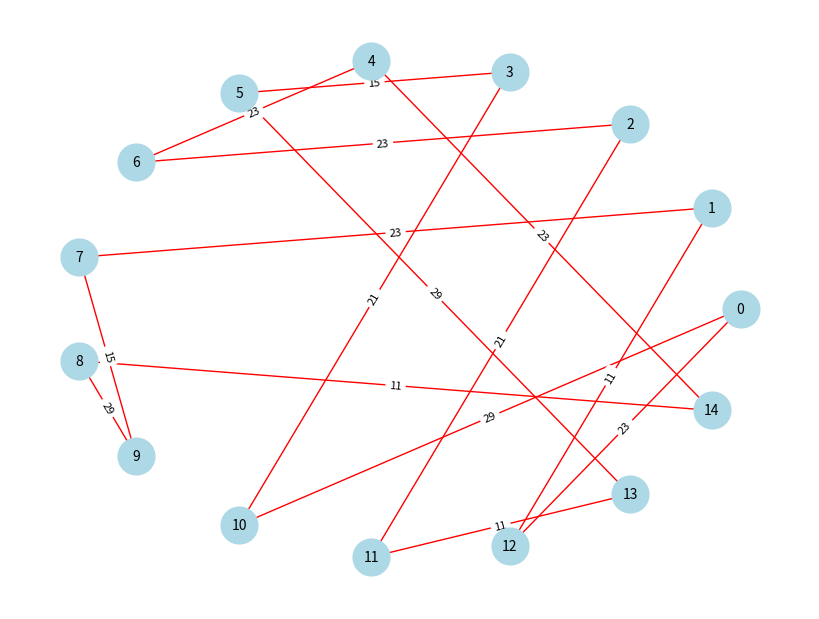
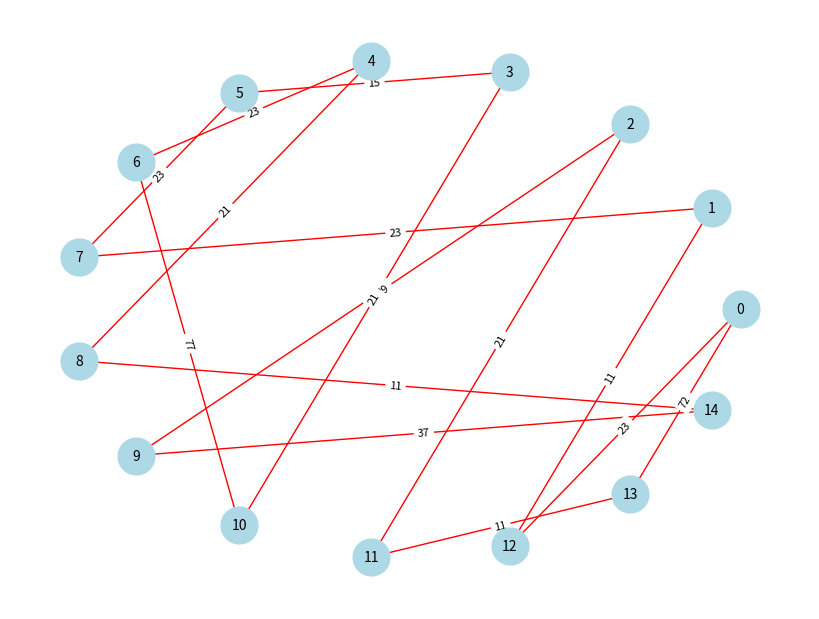
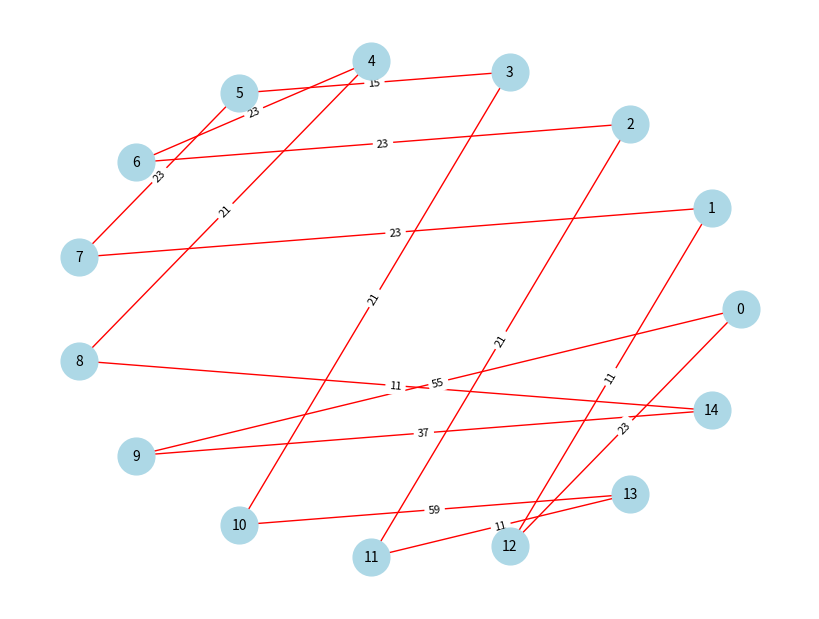

These figures' Python source, in order:
import matplotlib.pyplot as plt
import networkx as nx
import numpy as np

# Plots the graph showing only the best path
def plot_graph(best_route, distance_matrix, num_cities):
    graph = nx.Graph()
    positions = nx.circular_layout(range(num_cities))

    for i in range(num_cities):
        graph.add_node(i, pos=positions[i])

    for i in range(len(best_route) - 1):
        current_city = best_route[i]
        next_city = best_route[i + 1]
        graph.add_edge(current_city, next_city, weight=distance_matrix[current_city][next_city])

    graph.add_edge(best_route[-1], best_route[0], weight=distance_matrix[best_route[-1]][best_route[0]])

    plt.figure(figsize=(8, 6))
    labels = {edge: f"{graph[edge[0]][edge[1]]['weight']}" for edge in graph.edges()}
    nx.draw(graph, positions, with_labels=True, node_color='lightblue', node_size=700, edge_color='red', font_size=10)
    nx.draw_networkx_edge_labels(graph, positions, edge_labels=labels, font_size=8)
    plt.show()

# Calculates the distance between two cities using the distance matrix
def calculate_distance(city1, city2, distance_matrix):
    return distance_matrix[city1][city2]

# Calculates the total distance of the ant's route
def calculate_total_distance(route, distance_matrix):
    distance = 0  
    for i in range(len(route) - 1):  
        distance += calculate_distance(route[i], route[i + 1], distance_matrix)  
    
    distance += calculate_distance(route[-1], route[0], distance_matrix)  
    return distance  


# Selects the next city based on the probability function
def select_city(visited_cities, cities, pheromones, visibility, alpha, beta):

    available_cities = [i for i in range(len(cities)) if i not in visited_cities] 
    
    if not available_cities:
        return None

    probabilities = []

    for i in available_cities:
        total = sum(
            (pheromones[i][j] ** alpha) * ((visibility[i][j]) ** beta)
            for j in available_cities
        )

        Pki = (pheromones[visited_cities[-1]][i] ** alpha) * ((visibility[visited_cities[-1]][i]) ** beta)
        probabilities.append(Pki if total > 0 else 0)

    probabilities = np.array(probabilities)
    
    
    sum_probabilities = probabilities.sum()
    if sum_probabilities == 0:
        probabilities.fill(1 / len(probabilities))

    else:
        probabilities /= sum_probabilities

    return np.random.choice(available_cities, p=probabilities)


# Updates the pheromones based on the update function
def update_pheromones(pheromones, routes, distances, evaporation_rate, pheromone_intensity):
    num_cities = len(pheromones)
    
    for i in range(num_cities):
        for j in range(num_cities):
            pheromones[i][j] *= (1 - evaporation_rate)
            pheromones[j][i] *= (1 - evaporation_rate)
    
    for k in range(len(routes)):
        route = routes[k] 
        distance = distances[k]
        deposit = pheromone_intensity / distance  
        
        for i in range(len(route) - 1):
            current_city = route[i]
            next_city = route[i + 1]
            pheromones[current_city][next_city] += deposit
            pheromones[next_city][current_city] += deposit
        
        pheromones[route[-1]][route[0]] += deposit  
        pheromones[route[0]][route[-1]] += deposit  

# The ant system algorithm
def ant_system(alpha, beta, evaporation_rate):
    distance_matrix = [
        [0, 29, 82, 46, 68, 52, 72, 42, 51, 55, 29, 74, 23, 72, 46],
        [29, 0, 55, 46, 42, 43, 43, 23, 23, 31, 41, 51, 11, 52, 21],
        [82, 55, 0, 68, 46, 55, 23, 43, 41, 29, 79, 21, 64, 31, 51],
        [46, 46, 68, 0, 82, 15, 72, 31, 62, 42, 21, 51, 51, 43, 64],
        [68, 42, 46, 82, 0, 74, 23, 52, 21, 46, 82, 58, 46, 65, 23],
        [52, 43, 55, 15, 74, 0, 61, 23, 55, 31, 33, 37, 51, 29, 59],
        [72, 43, 23, 72, 23, 61, 0, 42, 23, 31, 77, 37, 51, 46, 33],
        [42, 23, 43, 31, 52, 23, 42, 0, 33, 15, 37, 33, 33, 31, 37],
        [51, 23, 41, 62, 21, 55, 23, 33, 0, 29, 62, 46, 29, 51, 11],
        [55, 31, 29, 42, 46, 31, 31, 15, 29, 0, 51, 21, 41, 23, 37],
        [29, 41, 79, 21, 82, 33, 77, 37, 62, 51, 0, 65, 42, 59, 61],
        [74, 51, 21, 51, 58, 37, 37, 33, 46, 21, 65, 0, 61, 11, 55],
        [23, 11, 64, 51, 46, 51, 51, 33, 29, 41, 42, 61, 0, 62, 23],
        [72, 52, 31, 43, 65, 29, 46, 31, 51, 23, 59, 11, 62, 0, 59],
        [46, 21, 51, 64, 23, 59, 33, 37, 11, 37, 61, 55, 23, 59, 0],
    ]

   
    num_cities = 15
    num_ants = 15
    num_iterations = 30



    pheromone_intensity = 100

    cities = list(range(num_cities))

    pheromones = [[10**-16 for _ in range(num_cities)] for _ in range(num_cities)]

    visibility = [[1 / calculate_distance(i, j, distance_matrix) if i != j else 0 for j in range(num_cities)] for i in range(num_cities)]

    best_route = None
    best_distance = float('inf')


    for t in range(num_iterations):
        routes = []
        distances = []
        
        for k in range(num_ants):
            visited_cities = [k]
            while len(visited_cities) < num_cities:
                next_city = select_city(visited_cities, cities, pheromones, visibility, alpha, beta)
                if next_city is None:
                    break
                visited_cities.append(next_city)
            
            distance_k = calculate_total_distance(visited_cities, distance_matrix)
            routes.append(visited_cities)
            distances.append(distance_k)

            if distance_k < best_distance:
                best_distance = distance_k
                best_route = visited_cities

            update_pheromones(pheromones, [visited_cities], [distance_k], evaporation_rate, pheromone_intensity)

    # Final result
    print("Best route:", " -> ".join(map(str, map(int, best_route))))
    print("Best distance:", best_distance)
    print("\nFinal pheromones (edges with pheromones):")
    for i in range(len(pheromones)):
        for j in range(i + 1, len(pheromones[i])):
            if pheromones[i][j] > (10**-16):
                print(f"City {i} -> City {j}: {pheromones[i][j]:.6f}")

    plot_graph(best_route, distance_matrix, num_cities)


def main():

    alpha = 1 # Pheromone influence
    beta = 5 # Visibility influence
    evaporation_rate = 0.5

    alpha1 = 2
    beta1 = 6
    evaporation_rate1 = 0.01

    alpha2 = 5
    beta2 = 5
    evaporation_rate2 = 0.1

    ant_system(alpha, beta, evaporation_rate)
    print("\n")
    ant_system(alpha1, beta1, evaporation_rate1)
    print("\n")
    ant_system(alpha2, beta2, evaporation_rate2)


main()
